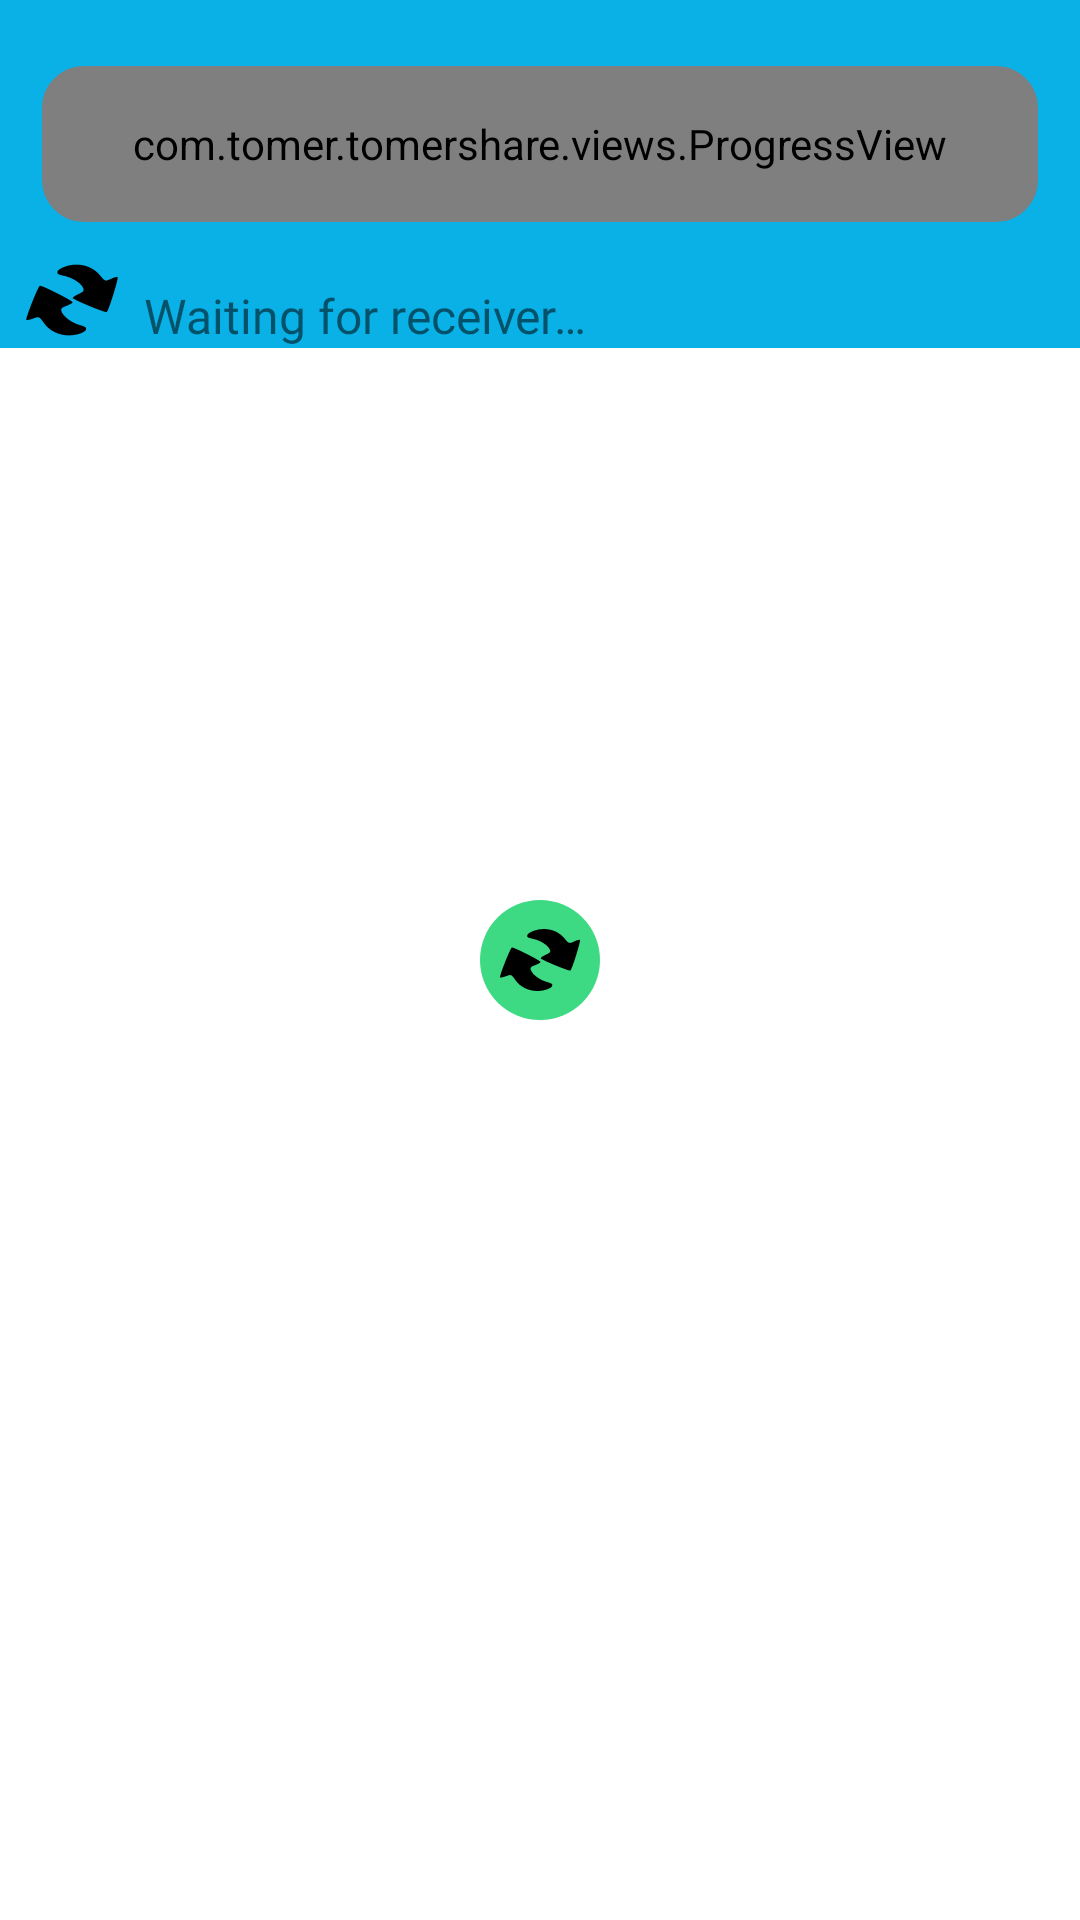

The Android layout XML behind this screen, and the referenced resources:
<!-- AndroidManifest.xml: application theme Theme.TomerShare -->
<!-- res/layout/activity_sending.xml -->
<?xml version="1.0" encoding="utf-8"?>
<androidx.constraintlayout.widget.ConstraintLayout xmlns:android="http://schemas.android.com/apk/res/android"
    xmlns:app="http://schemas.android.com/apk/res-auto"
    xmlns:tools="http://schemas.android.com/tools"
    android:layout_width="match_parent"
    android:layout_height="match_parent"
    android:animateLayoutChanges="true"
    android:background="@color/white"
    android:keepScreenOn="true"
    tools:context=".activities.ActivitySending">

    <androidx.constraintlayout.widget.ConstraintLayout
        android:id="@+id/topBar"
        android:layout_width="match_parent"
        android:layout_height="wrap_content"
        android:animateLayoutChanges="true"
        android:background="@color/co_main"
        android:paddingHorizontal="4dp"
        android:paddingVertical="12dp"
        app:layout_constraintTop_toTopOf="parent">


        <FrameLayout
            android:id="@+id/finishCard"
            android:layout_width="match_parent"
            android:layout_height="wrap_content"
            android:background="#D2EDFC"
            android:minHeight="72dp"
            app:layout_constraintEnd_toEndOf="@id/progTop"
            app:layout_constraintStart_toStartOf="@id/progTop"
            app:layout_constraintTop_toTopOf="@id/progTop">

            <ImageView
                android:id="@+id/finishView"
                android:layout_width="match_parent"
                android:layout_height="wrap_content"
                android:adjustViewBounds="true"
                android:contentDescription="@string/des"
                android:visibility="gone" />

        </FrameLayout>

        <com.tomer.tomershare.views.ProgressView
            android:id="@+id/progTop"
            android:layout_width="match_parent"
            android:layout_height="72dp"
            app:layout_constraintTop_toTopOf="parent" />

        <View
            android:layout_width="0dp"
            android:layout_height="0dp"
            android:background="@drawable/frame"
            android:elevation="4dp"
            app:layout_constraintBottom_toBottomOf="@id/finishCard"
            app:layout_constraintEnd_toEndOf="@id/finishCard"
            app:layout_constraintStart_toStartOf="@id/finishCard"
            app:layout_constraintTop_toTopOf="@id/finishCard" />

        
        <LinearLayout
            android:id="@+id/layMetrics"
            android:layout_width="match_parent"
            android:layout_height="wrap_content"
            android:layout_marginHorizontal="20dp"
            android:baselineAligned="false"
            android:gravity="center"
            android:orientation="horizontal"
            android:visibility="gone"
            app:layout_constraintBottom_toBottomOf="@id/progTop"
            app:layout_constraintTop_toTopOf="@id/progTop">

            <LinearLayout
                android:layout_width="0dp"
                android:layout_height="wrap_content"
                android:layout_weight="1"
                android:gravity="center">

                <TextView
                    android:id="@+id/tvSpeed"
                    android:layout_width="wrap_content"
                    android:layout_height="wrap_content"
                    android:alpha=".44"
                    android:drawablePadding="8dp"
                    android:fontFamily="@font/quantico_bold_italic"
                    android:gravity="center"
                    android:text="-- Mb/s"
                    android:textColor="@color/black"
                    android:textSize="20sp"
                    app:drawableStartCompat="@drawable/ic_speed" />
            </LinearLayout>

            <LinearLayout
                android:layout_width="0dp"
                android:layout_height="wrap_content"
                android:layout_weight="1"
                android:gravity="center">

                <TextView
                    android:id="@+id/tvTimer"
                    android:layout_width="wrap_content"
                    android:layout_height="wrap_content"
                    android:alpha=".44"
                    android:drawablePadding="8dp"
                    android:fontFamily="@font/quantico_bold_italic"
                    android:gravity="center"
                    android:text="-- Sec"
                    android:textColor="@color/black"
                    android:textSize="20sp"
                    app:drawableStartCompat="@drawable/ic_timer" />
            </LinearLayout>


        </LinearLayout>


        <Space
            android:layout_width="match_parent"
            android:layout_height="20dp"
            app:layout_constraintTop_toBottomOf="@id/finishCard" />

    </androidx.constraintlayout.widget.ConstraintLayout>

    <ImageView
        android:id="@+id/imgAvatarReceiver"
        android:layout_width="0dp"
        android:layout_height="32dp"
        android:layout_marginStart="8dp"
        android:contentDescription="@string/des"
        android:src="@drawable/logo"
        app:layout_constraintBottom_toBottomOf="@id/tvSendingName"
        app:layout_constraintDimensionRatio="1"
        app:layout_constraintStart_toStartOf="parent" />

    <TextView
        android:id="@+id/tvSendingName"
        android:layout_width="0dp"
        android:layout_height="wrap_content"
        android:layout_marginStart="8dp"
        android:layout_marginTop="8dp"
        android:fontFamily="@font/quantico_bold_italic"
        android:maxLines="1"
        android:text="@string/waiting"
        android:textSize="16sp"
        app:layout_constraintBottom_toBottomOf="@id/topBar"
        app:layout_constraintStart_toEndOf="@id/imgAvatarReceiver" />

    <androidx.constraintlayout.widget.ConstraintLayout
        android:id="@+id/layQr"
        android:layout_width="match_parent"
        android:layout_height="match_parent"
        android:elevation="8dp">

        <ImageView
            android:id="@+id/imgQR"
            android:layout_width="match_parent"
            android:layout_height="wrap_content"
            android:layout_marginHorizontal="52dp"
            android:adjustViewBounds="true"
            android:contentDescription="@string/des"
            app:layout_constraintBottom_toBottomOf="parent"
            app:layout_constraintTop_toTopOf="parent" />


        <ImageView
            android:id="@+id/imgQRRota"
            android:layout_width="40dp"
            android:layout_height="40dp"
            android:adjustViewBounds="true"
            android:background="@drawable/r_f_bg"
            android:backgroundTint="#3DDA83"
            android:contentDescription="@string/des"
            android:padding="6dp"
            android:src="@drawable/logo"
            app:layout_constraintBottom_toBottomOf="parent"
            app:layout_constraintEnd_toEndOf="parent"
            app:layout_constraintStart_toStartOf="parent"
            app:layout_constraintTop_toTopOf="parent" />


        <TextView
            android:id="@+id/tvIpShow"
            android:layout_width="match_parent"
            android:layout_height="wrap_content"
            android:layout_marginTop="20dp"
            android:fontFamily="@font/quantico_bold_italic"
            android:gravity="center"
            android:textColor="@color/black"
            android:textSize="22sp"
            app:layout_constraintTop_toBottomOf="@+id/imgQR" />

    </androidx.constraintlayout.widget.ConstraintLayout>


    <androidx.recyclerview.widget.RecyclerView
        android:id="@+id/tRv"
        android:layout_width="match_parent"
        android:layout_height="0dp"
        android:layout_marginTop="8dp"
        app:layoutManager="androidx.recyclerview.widget.LinearLayoutManager"
        app:layout_constraintBottom_toBottomOf="parent"
        app:layout_constraintTop_toBottomOf="@id/tvSendingName" />

</androidx.constraintlayout.widget.ConstraintLayout>
<!-- resources referenced by this layout -->
<resources>
  <color name="black">#FF000000</color>
  <color name="co_main">#09B1E6</color>
  <color name="white">#FFFFFFFF</color>
  <!-- drawable frame (drawable) -->
  <?xml version="1.0" encoding="utf-8"?>
  <layer-list xmlns:android="http://schemas.android.com/apk/res/android">
      <item
          android:bottom="-10dp"
          android:left="-10dp"
          android:top="-10dp"
          android:right="-10dp">
  
          <shape android:shape="rectangle">
              <stroke android:width="20dp"
                  android:color="@color/co_main"/>
              <corners android:radius="24dp"/>
          </shape>
      </item>
  </layer-list>
  <!-- drawable ic_speed (drawable) -->
  <vector xmlns:android="http://schemas.android.com/apk/res/android"
      android:width="32dp"
      android:height="32dp"
      android:viewportWidth="30"
      android:viewportHeight="30">
    <path
        android:pathData="m14.703,5.572a12,12 0,0 0,-12 12,12 12,0 0,0 0.689,3.965A10.747,10.747 0,0 1,3.098 19.094,10.747 10.747,0 0,1 13.844,8.348 10.747,10.747 0,0 1,19.826 10.174L21.967,8.033A12,12 0,0 0,14.703 5.572ZM23.852,9.176c-0.252,0.004 -0.507,0.102 -0.719,0.281l-9.193,7.781c-0.423,0.358 -1.416,1.412 -0.002,2.826 1.414,1.414 2.468,0.419 2.826,-0.004l7.783,-9.189c0.358,-0.423 0.392,-1.022 0,-1.414 -0.196,-0.196 -0.444,-0.285 -0.695,-0.281zM25.701,12.783 L23.68,14.805A10.747,10.747 0,0 1,24.586 19h2.016a12,12 0,0 0,0.102 -1.428,12 12,0 0,0 -1.002,-4.789z"
        android:strokeWidth="10"
        android:fillColor="@color/black"
        android:strokeColor="@color/color_trans"/>
  </vector>
  <!-- drawable ic_timer (drawable) -->
  <vector xmlns:android="http://schemas.android.com/apk/res/android"
      android:width="24dp"
      android:height="24dp"
      android:viewportWidth="24"
      android:viewportHeight="24">
    <path
        android:pathData="M15.24,2H8.76C5,2 4.71,5.38 6.74,7.22L17.26,16.78C19.29,18.62 19,22 15.24,22H8.76C5,22 4.71,18.62 6.74,16.78L17.26,7.22C19.29,5.38 19,2 15.24,2Z"
        android:strokeLineJoin="round"
        android:strokeWidth="1.5"
        android:fillColor="@color/color_trans"
        android:strokeColor="@color/black"
        android:strokeLineCap="round"/>
  </vector>
  <!-- drawable r_f_bg (drawable) -->
  <?xml version="1.0" encoding="utf-8"?>
  <ripple xmlns:android="http://schemas.android.com/apk/res/android" android:color="@color/white">
  <item android:id="@android:id/background">
      <shape>
          <solid android:color="@color/co_main"/>
          <corners android:radius="1000dp"/>
      </shape>
  </item>
  </ripple>
  <string name="des">des</string>
  <string name="waiting">Waiting for receiver…</string>
  <style name="Theme.TomerShare" parent="Theme.MaterialComponents.DayNight.NoActionBar">
          
          <item name="colorPrimary">@color/co_main</item>
          <item name="colorPrimaryVariant">@color/co_main</item>
          <item name="colorOnPrimary">@color/white</item>
          
          <item name="android:statusBarColor">?attr/colorPrimaryVariant</item>
          <item name="android:forceDarkAllowed" tools:targetApi="q">false</item>
          <item name="android:windowContentTransitions">true</item>
          
      </style>
  <color name="color_trans">#00000000</color>
</resources>
